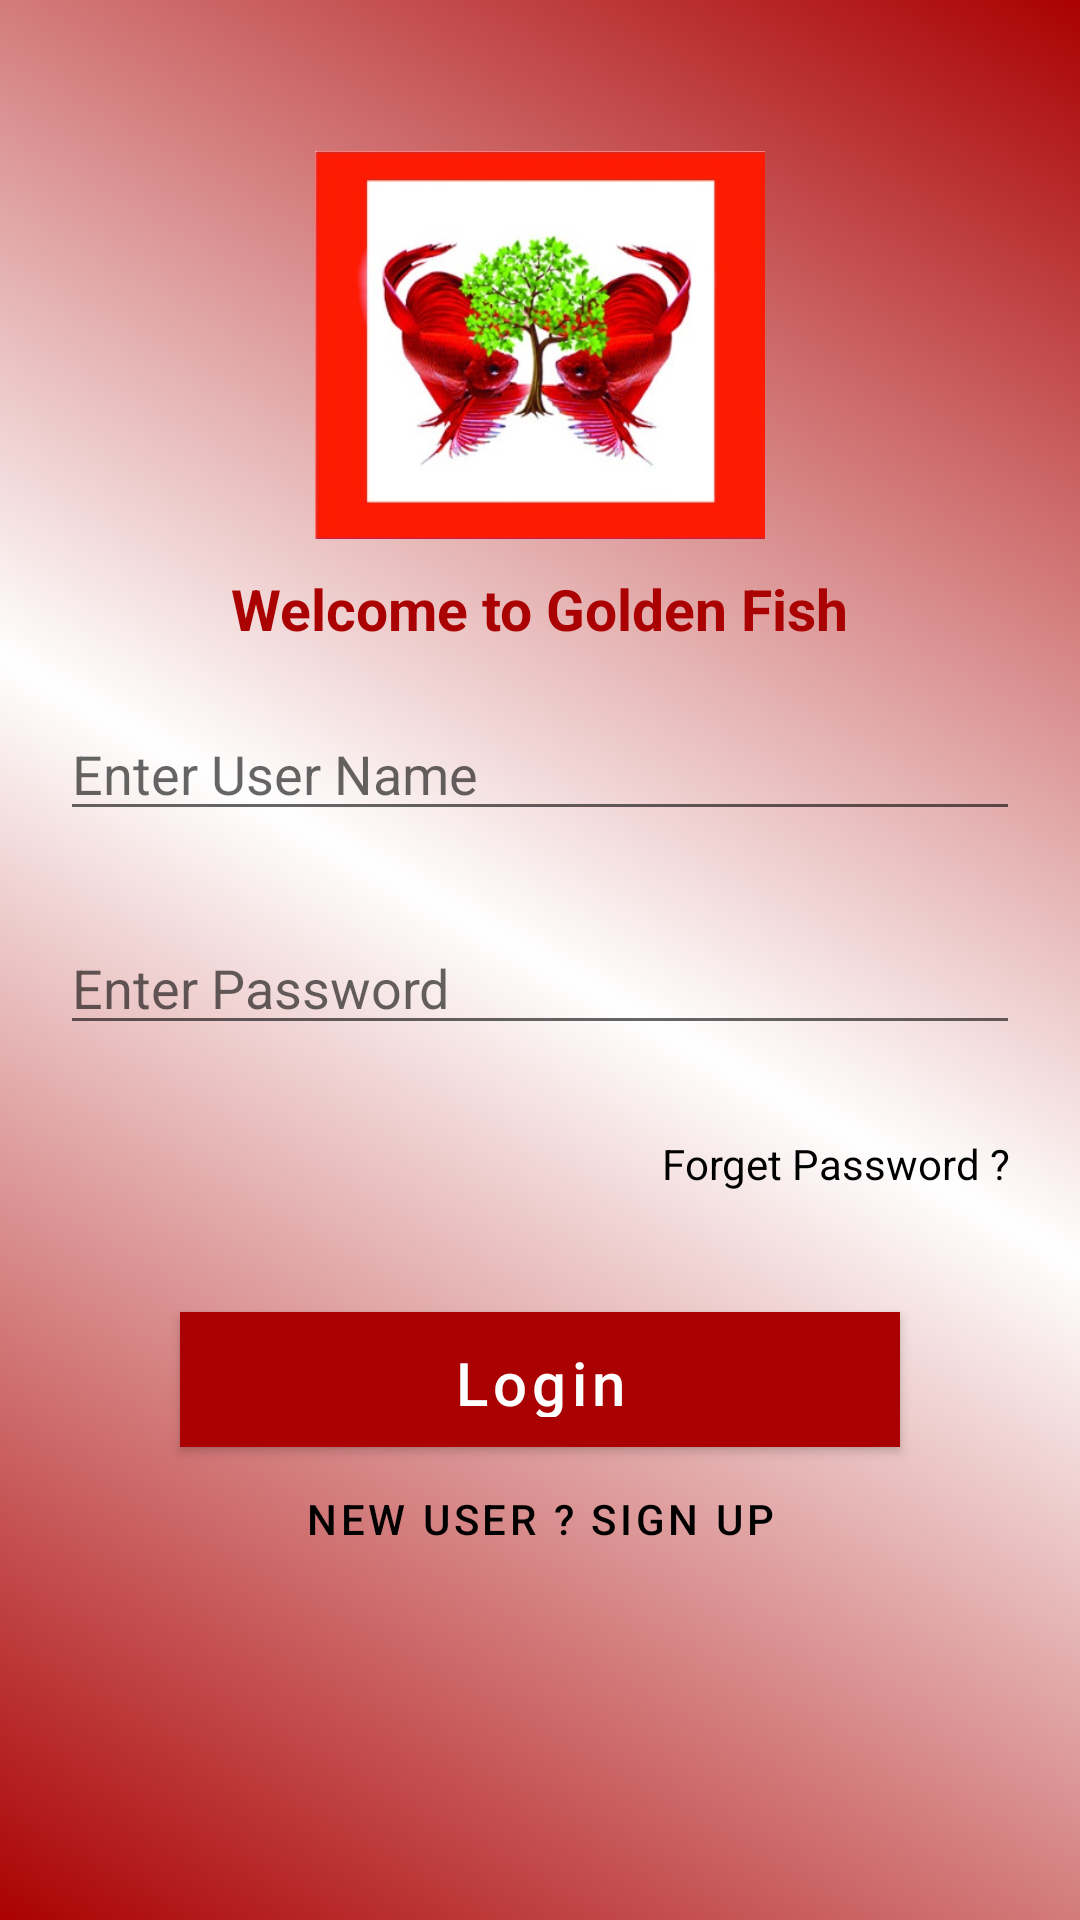

Reconstruct the res/layout file that produces this screen, plus the resources it refers to.
<!-- AndroidManifest.xml: application theme Theme.GoldenFish -->
<!-- res/layout/activity_login.xml -->
<?xml version="1.0" encoding="utf-8"?>
<androidx.constraintlayout.widget.ConstraintLayout xmlns:android="http://schemas.android.com/apk/res/android"
    xmlns:aapt="http://schemas.android.com/aapt"
    xmlns:app="http://schemas.android.com/apk/res-auto"
    android:id="@+id/loginLayout"
    android:layout_width="match_parent"
    android:layout_height="match_parent"
    android:background="@drawable/blue_gradient">

    <ScrollView
        android:layout_width="match_parent"
        android:layout_height="match_parent">

        <androidx.constraintlayout.widget.ConstraintLayout
            android:layout_width="match_parent"
            android:layout_height="0dp">

            <ImageView
                android:id="@+id/img_logo"
                android:layout_width="150dp"
                android:layout_height="150dp"
                android:layout_marginTop="40dp"
                android:src="@drawable/logo"
                app:layout_constraintEnd_toEndOf="parent"
                app:layout_constraintStart_toStartOf="parent"
                app:layout_constraintTop_toTopOf="parent" />

            <TextView
                android:id="@+id/text_welcome"
                android:layout_width="wrap_content"
                android:layout_height="wrap_content"
                android:text="Welcome to Golden Fish"
                android:textColor="@color/blue"
                android:textSize="19sp"
                android:textStyle="bold"
                app:layout_constraintEnd_toEndOf="parent"
                app:layout_constraintStart_toStartOf="parent"
                app:layout_constraintTop_toBottomOf="@+id/img_logo" />

            <EditText
                android:id="@+id/et_user_id"
                android:layout_width="match_parent"
                android:layout_height="wrap_content"
                android:layout_marginStart="20dp"
                android:layout_marginTop="20dp"
                android:layout_marginEnd="20dp"
                android:hint="Enter User Name"
                android:inputType="text"
                app:layout_constraintStart_toStartOf="parent"
                app:layout_constraintTop_toBottomOf="@+id/text_welcome"
              />

            <EditText
                android:id="@+id/et_user_password"
                android:layout_width="match_parent"
                android:layout_height="wrap_content"
                android:layout_marginStart="20dp"
                android:layout_marginTop="30dp"
                android:layout_marginEnd="20dp"
                android:hint="Enter Password"
                android:inputType="textPassword"
                app:layout_constraintEnd_toEndOf="parent"
                app:layout_constraintStart_toStartOf="parent"
                app:layout_constraintTop_toBottomOf="@+id/et_user_id" />

            <TextView
                android:id="@+id/tv_forget_password"
                android:layout_width="wrap_content"
                android:layout_height="wrap_content"
                android:layout_gravity="end"
                android:layout_marginTop="30dp"
                android:onClick="ForgotPassword"
                android:text="Forget Password ? "
                android:textColor="@android:color/black"
                android:textSize="14sp"
                app:layout_constraintEnd_toEndOf="@+id/et_user_password"
                app:layout_constraintTop_toBottomOf="@+id/et_user_password" />

            <Button
                android:id="@+id/btn_login"
                android:layout_width="match_parent"
                android:layout_height="45dp"
                android:layout_marginStart="60dp"
                android:layout_marginTop="40dp"
                android:onClick="Login"
                android:layout_marginEnd="60dp"
                android:background="@drawable/green_back"
                android:text="Login"
                android:textAllCaps="false"
                android:textColor="@android:color/white"
                android:textSize="20sp"
                app:layout_constraintEnd_toEndOf="parent"
                app:layout_constraintStart_toStartOf="parent"
                app:layout_constraintTop_toBottomOf="@+id/tv_forget_password" />

            <Button
                android:layout_width="match_parent"
                android:layout_height="wrap_content"
                android:background="#00000000"
                android:text="New user ? Sign up"
                android:onClick="ClickSignup"
                android:textColor="@color/black"
                app:layout_constraintEnd_toEndOf="parent"
                app:layout_constraintStart_toStartOf="parent"
                app:layout_constraintTop_toBottomOf="@+id/btn_login" />
        </androidx.constraintlayout.widget.ConstraintLayout>
    </ScrollView>
</androidx.constraintlayout.widget.ConstraintLayout>
<!-- resources referenced by this layout -->
<resources>
  <color name="black">#000000</color>
  <color name="blue">#aa0102</color>
  <!-- drawable blue_gradient (drawable) -->
  <?xml version="1.0" encoding="utf-8"?>
  <shape xmlns:android="http://schemas.android.com/apk/res/android" xmlns:app="http://schemas.android.com/apk/res-auto" xmlns:aapt="http://schemas.android.com/aapt" android:shape="rectangle">
      <gradient android:startColor="#aa0102" android:endColor="#aa0102" android:angle="45" android:type="linear" android:centerColor="#ffffff"/>
      <corners android:radius="0dp"/>
  </shape>
  <!-- drawable green_back: jpg bitmap (drawable, 26725 bytes) -->
  <!-- drawable logo: jpeg bitmap (drawable, 39591 bytes) -->
  <style name="Theme.GoldenFish" parent="Theme.MaterialComponents.DayNight.DarkActionBar">
          
          <item name="colorPrimaryVariant">@color/purple_700</item>
          <item name="colorOnPrimary">@color/white</item>
          
          <item name="colorSecondary">@color/teal_200</item>
          <item name="colorSecondaryVariant">@color/teal_700</item>
          <item name="colorOnSecondary">@color/black</item>
          
          <item name="android:statusBarColor" tools:targetApi="l">@color/colorPrimary</item>
          
          <item name="android:windowBackground">@color/white</item>
          <item name="colorAccent">@color/colorPrimary</item>
          <item name="colorPrimary">@color/colorPrimary</item>
          <item name="colorPrimaryDark">@color/colorPrimary</item>
      </style>
  <color name="purple_700">#0f1782</color>
  <color name="white">#FFFFFFFF</color>
  <color name="teal_200">#0f1782</color>
  <color name="teal_700">#0f1782</color>
  <color name="colorPrimary">#aa0102</color>
</resources>
